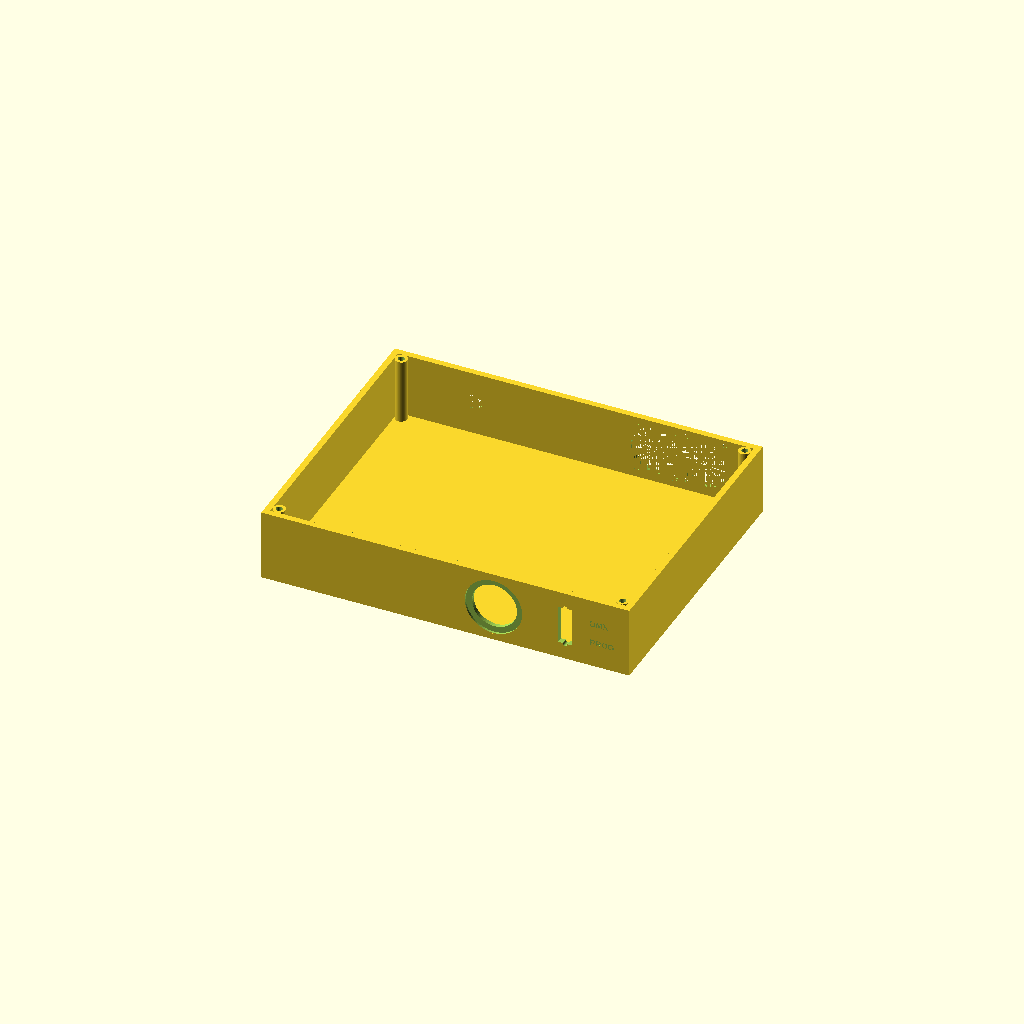
Cell 1 — every parameter at its default value.
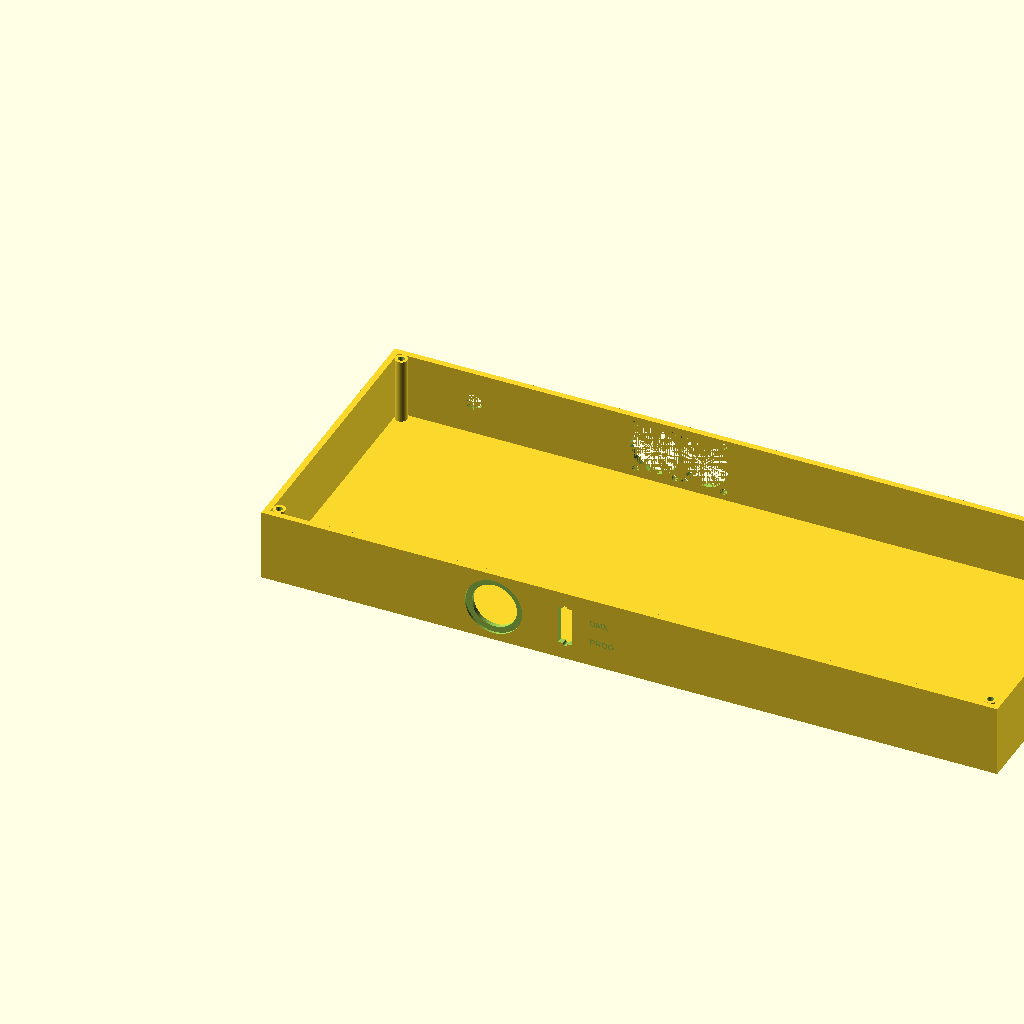
Cell 2: case_length = 360 (everything else at default).
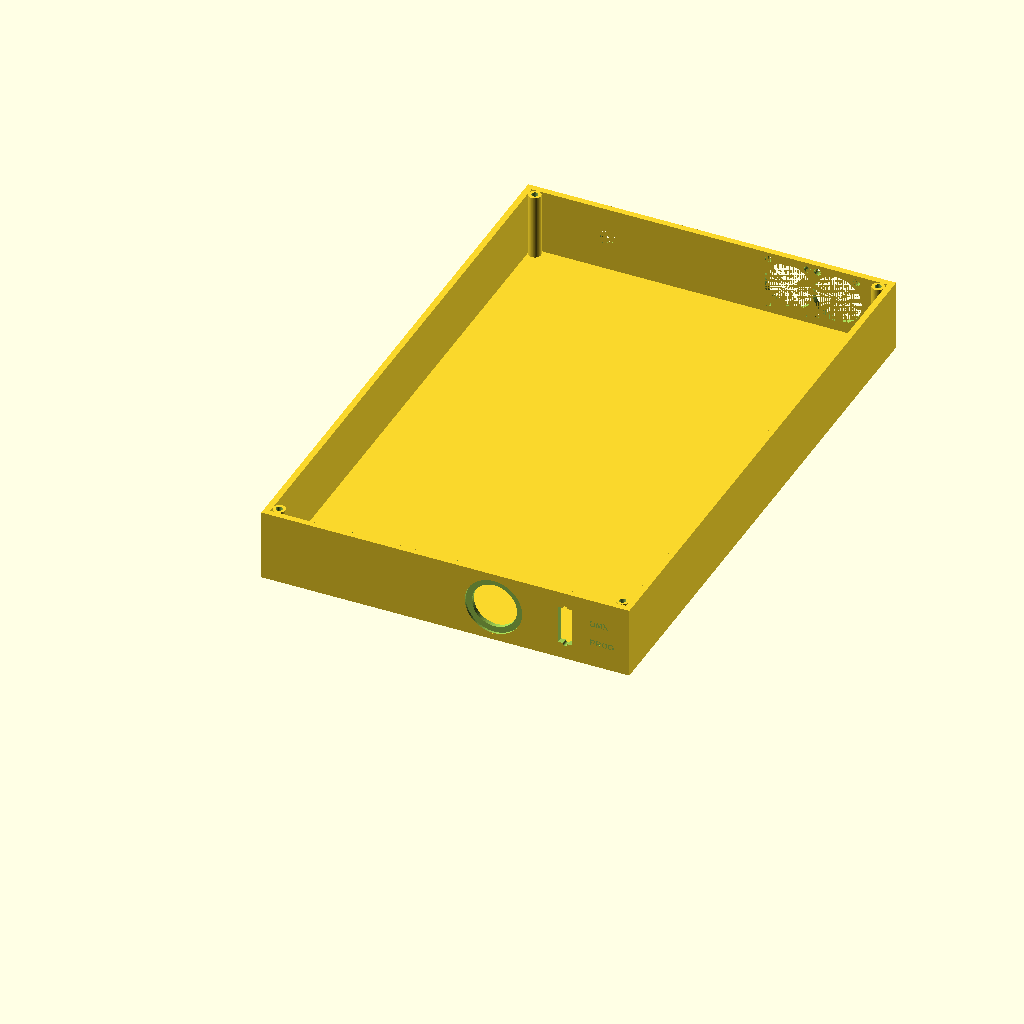
Cell 3 — case_width set to 280, the other parameters unchanged.
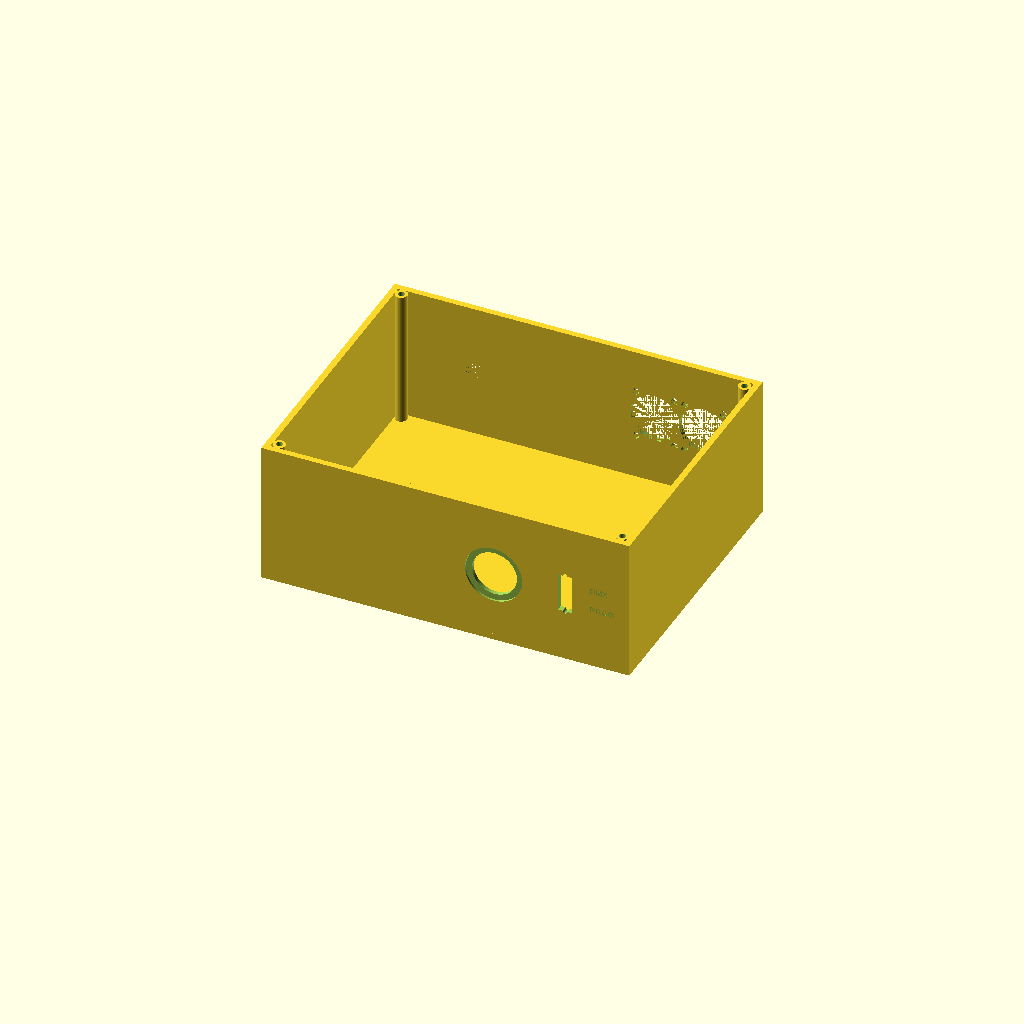
Cell 4 — case_bottom_height set to 70, the other parameters unchanged.
All cells are drawn from one camera (rotation 55°, 0°, 25°, orthographic, colour scheme Cornfield), so only the parameter changes between them.
Source of the model, case/dmx_controller_case.scad:
// DMX Rehearsal Room Controller Case
// Two-part clamshell design for Prusa XL
// All dimensions in millimeters

// ========== GLOBAL PARAMETERS ==========
$fn = 60; // Circle resolution (higher = smoother, slower render)

// Case dimensions
case_length = 180;  // X direction (front to back)
case_width = 140;   // Y direction (left to right)
case_height = 60;   // Z direction (total height - increased for better proportions)
case_bottom_height = 35;  // Height of bottom case (contains all connectors)
case_top_height = 25;     // Height of top case (lid)
wall_thickness = 3; // Wall thickness

// Screw posts for case assembly
screw_post_diameter = 6;
screw_hole_diameter = 3.2; // M3 screw clearance
screw_post_count = 4; // Corner posts

// Label text depth
text_depth = 0.7; // Debossed text for black filament

// ========== COMPONENT DIMENSIONS ==========

// Arduino UNO R3
arduino_length = 68.6;
arduino_width = 53.3;
arduino_hole_spacing_length = 50.8;
arduino_hole_spacing_width = 15.2;
arduino_hole_offset_x = 13.97;
arduino_hole_offset_y = 2.54;
arduino_mount_hole = 3.2; // M3 clearance
arduino_standoff_height = 8; // Height above case bottom

// DMX Shield (approximate based on XLR positions)
shield_length = 70;
shield_width = 60;
shield_standoff_height = 8;

// XLR Connectors (Neutrik D-series)
xlr_diameter = 24;
xlr_spacing = 24; // Center to center
xlr_screw_spacing = 19; // Horizontal screw spacing
xlr_screw_vertical = 24; // Vertical position from center
xlr_screw_hole = 3.5; // Mounting screw size

// USB-C Panel Mount
usbc_hole_diameter = 22;
usbc_bezel_diameter = 28;
usbc_bezel_depth = 1.5;

// SS-22L05 DPDT Slide Switch
slide_switch_width = 19;
slide_switch_height = 6.9;
slide_switch_slot_length = 5;
slide_switch_slot_width = 2.5;
slide_switch_screw_spacing = 19; // Horizontal M2 screw spacing
slide_switch_screw_hole = 2.3; // M2 clearance

// Toggle Switch (DSQ14-R)
toggle_hole_diameter = 12;

// Momentary Buttons (DTQ14-S)
button_hole_diameter = 12;

// 7-Segment Display (Adafruit 0.56" 4-digit)
display_width = 50;
display_height = 20;
display_screw_spacing_x = 45; // Approximate
display_screw_spacing_y = 15; // Approximate
display_screw_hole = 2.5; // M2.5 or small screw

// DC Barrel Jack
dc_jack_hole_diameter = 8;

// ========== COMPONENT POSITIONS ==========

// Arduino position (bottom left area)
arduino_pos_x = 15;
arduino_pos_y = 15;

// DMX Shield position (bottom right area, side-by-side with Arduino)
shield_pos_x = arduino_pos_x + arduino_length + 20; // 20mm gap for wiring
shield_pos_y = 15;

// Front panel components (front = Y=0 end)
// USB and switch positioned above DMX shield (right side)
usbc_pos_x = shield_pos_x + 10;  // Positioned above shield (~113mm from left)
usbc_pos_y = 0;
usbc_pos_z = case_bottom_height / 2;  // Centered in bottom case wall (17.5mm)

slide_switch_pos_x = shield_pos_x + 45;  // Positioned right of USB (~148mm from left)
slide_switch_pos_y = 0;
slide_switch_pos_z = case_bottom_height / 2;  // Centered in bottom case wall (17.5mm)

// Rear panel components (rear = Y=case_width end)
// XLRs positioned above the DMX shield (right side of case)
xlr_pos_x = shield_pos_x + 25;  // Positioned above shield (~129mm from left)
xlr_pos_y = case_width;
xlr_pos_z = case_bottom_height / 2 + 2;  // Raised 2mm higher (19.5mm) for shield solder bumps
xlr_left_offset_x = 0;
xlr_right_offset_x = xlr_spacing;

dc_jack_pos_x = arduino_pos_x + 25;  // Positioned above Arduino (~40mm from left)
dc_jack_pos_y = case_width;
dc_jack_pos_z = case_bottom_height / 2 + 2;  // Raised 2mm higher (19.5mm) to match XLRs

// Top panel components
display_pos_x = case_length * 0.5;
display_pos_y = case_width * 0.5;

toggle_pos_x = case_length * 0.2;
toggle_pos_y = case_width * 0.5;

button_prev_pos_x = case_length * 0.75;
button_prev_pos_y = case_width * 0.35;

button_next_pos_x = case_length * 0.75;
button_next_pos_y = case_width * 0.65;

// ========== MODULES ==========

// Bottom case half
module bottom_case() {
    difference() {
        // Main shell
        union() {
            // Bottom plate
            cube([case_length, case_width, wall_thickness]);

            // Walls (bottom case)
            translate([0, 0, 0])
                cube([wall_thickness, case_width, case_bottom_height]);
            translate([case_length - wall_thickness, 0, 0])
                cube([wall_thickness, case_width, case_bottom_height]);
            translate([0, 0, 0])
                cube([case_length, wall_thickness, case_bottom_height]);
            translate([0, case_width - wall_thickness, 0])
                cube([case_length, wall_thickness, case_bottom_height]);

            // Corner screw posts
            create_corner_posts();

            // Arduino mounting posts
            create_arduino_posts();

            // DMX Shield mounting posts (will screw into XLR connectors)
            // (Not needed as XLRs mount to rear panel)
        }

        // Screw holes in corner posts (threaded from top)
        corner_post_positions() {
            translate([0, 0, -1])
                cylinder(h=case_bottom_height + 2, d=screw_hole_diameter);
        }

        // Front panel cutouts (Y=0 wall) - all in bottom case
        translate([usbc_pos_x, usbc_pos_y, usbc_pos_z])
            rotate([90, 0, 0])
                usbc_cutout();

        translate([slide_switch_pos_x, slide_switch_pos_y, slide_switch_pos_z])
            rotate([90, 0, 0])
                slide_switch_cutout();

        // Rear panel cutouts (Y=case_width wall) - bottom half
        translate([xlr_pos_x + xlr_left_offset_x, xlr_pos_y, xlr_pos_z])
            rotate([90, 0, 0])
                xlr_cutout();

        translate([xlr_pos_x + xlr_right_offset_x, xlr_pos_y, xlr_pos_z])
            rotate([90, 0, 0])
                xlr_cutout();

        translate([dc_jack_pos_x, dc_jack_pos_y, dc_jack_pos_z])
            rotate([90, 0, 0])
                translate([0, 0, -wall_thickness - 1])
                    cylinder(h=wall_thickness + 4, d=dc_jack_hole_diameter);

        // Front/Rear panel labels (debossed text on bottom case)
        labels_bottom_case();
    }
}

// Top case half (lid)
module top_case() {
    difference() {
        // Main shell
        union() {
            // Top plate
            translate([0, 0, case_top_height - wall_thickness])
                cube([case_length, case_width, wall_thickness]);

            // Walls (top case - shorter, acts as lid)
            translate([0, 0, 0])
                cube([wall_thickness, case_width, case_top_height]);
            translate([case_length - wall_thickness, 0, 0])
                cube([wall_thickness, case_width, case_top_height]);
            translate([0, 0, 0])
                cube([case_length, wall_thickness, case_top_height]);
            translate([0, case_width - wall_thickness, 0])
                cube([case_length, wall_thickness, case_top_height]);

            // Corner screw posts (top case)
            create_corner_posts_top();
        }

        // Top panel cutouts
        translate([display_pos_x, display_pos_y, case_top_height - wall_thickness - 1])
            display_cutout();

        translate([toggle_pos_x, toggle_pos_y, case_top_height - wall_thickness - 1])
            cylinder(h=wall_thickness + 2, d=toggle_hole_diameter);

        translate([button_prev_pos_x, button_prev_pos_y, case_top_height - wall_thickness - 1])
            cylinder(h=wall_thickness + 2, d=button_hole_diameter);

        translate([button_next_pos_x, button_next_pos_y, case_top_height - wall_thickness - 1])
            cylinder(h=wall_thickness + 2, d=button_hole_diameter);

        // Screw holes in corner posts (clearance from bottom)
        corner_post_positions() {
            translate([0, 0, -1])
                cylinder(h=case_top_height + 2, d=screw_hole_diameter);
        }

        // Labels (debossed text)
        labels();
    }
}

// Corner screw post positions and creation
module corner_post_positions() {
    offset = screw_post_diameter / 2 + wall_thickness;

    for (pos = [
        [offset, offset, wall_thickness],
        [case_length - offset, offset, wall_thickness],
        [offset, case_width - offset, wall_thickness],
        [case_length - offset, case_width - offset, wall_thickness]
    ]) {
        translate(pos)
            children();
    }
}

// Create corner screw posts for bottom case
module create_corner_posts_bottom() {
    corner_post_positions()
        cylinder(h=case_bottom_height - wall_thickness, d=screw_post_diameter);
}

// Create corner screw posts for top case
module create_corner_posts_top() {
    corner_post_positions()
        cylinder(h=case_top_height - wall_thickness, d=screw_post_diameter);
}

// Compatibility wrapper - defaults to bottom
module create_corner_posts() {
    create_corner_posts_bottom();
}

// Arduino mounting post positions
module arduino_post_positions() {
    hole_positions = [
        [0, 0],
        [arduino_hole_spacing_length, 0],
        [0, arduino_hole_spacing_width],
        [arduino_hole_spacing_length, arduino_hole_spacing_width]
    ];

    for (pos = hole_positions) {
        translate([
            arduino_pos_x + arduino_hole_offset_x + pos[0],
            arduino_pos_y + arduino_hole_offset_y + pos[1],
            wall_thickness
        ])
            children();
    }
}

// Create Arduino mounting posts with screw holes
module create_arduino_posts() {
    arduino_post_positions()
        difference() {
            cylinder(h=arduino_standoff_height, d=6);
            translate([0, 0, -1])
                cylinder(h=arduino_standoff_height + 2, d=arduino_mount_hole);
        }
}

// USB-C panel mount cutout
module usbc_cutout() {
    // Main hole - cut all the way through
    translate([0, 0, -wall_thickness - 1])
        cylinder(h=wall_thickness + 4, d=usbc_hole_diameter);

    // Bezel recess (on inside of case)
    translate([0, 0, -1])
        cylinder(h=usbc_bezel_depth + 1, d=usbc_bezel_diameter);
}

// Slide switch cutout (SS-22L05)
module slide_switch_cutout() {
    // Slider slot - cut all the way through
    translate([-slide_switch_slot_length/2, -slide_switch_slot_width/2, -wall_thickness - 1])
        cube([slide_switch_slot_length, slide_switch_slot_width, wall_thickness + 4]);

    // Body clearance (rectangular cutout) - cut all the way through
    translate([-slide_switch_height/2, -slide_switch_width/2, -wall_thickness - 1])
        cube([slide_switch_height, slide_switch_width, wall_thickness + 4]);

    // M2 mounting screw holes - cut all the way through
    for (offset = [-slide_switch_screw_spacing/2, slide_switch_screw_spacing/2]) {
        translate([0, offset, -wall_thickness - 1])
            cylinder(h=wall_thickness + 4, d=slide_switch_screw_hole);
    }
}

// XLR cutout (Neutrik D-series)
module xlr_cutout() {
    // Main circular hole - cut all the way through
    translate([0, 0, -wall_thickness - 1])
        cylinder(h=wall_thickness + 4, d=xlr_diameter);

    // D-notch removed - not needed for Neutrik D-series panel mount

    // Mounting screw holes - cut all the way through
    for (x_offset = [-xlr_screw_spacing/2, xlr_screw_spacing/2]) {
        translate([x_offset, -xlr_screw_vertical/2, -wall_thickness - 1])
            cylinder(h=wall_thickness + 4, d=xlr_screw_hole);
        translate([x_offset, xlr_screw_vertical/2, -wall_thickness - 1])
            cylinder(h=wall_thickness + 4, d=xlr_screw_hole);
    }
}

// Display cutout (rectangular)
module display_cutout() {
    translate([-display_width/2, -display_height/2, 0])
        cube([display_width, display_height, wall_thickness + 2]);

    // Mounting screw holes around display
    for (x = [-display_screw_spacing_x/2, display_screw_spacing_x/2]) {
        for (y = [-display_screw_spacing_y/2, display_screw_spacing_y/2]) {
            translate([x, y, 0])
                cylinder(h=wall_thickness + 2, d=display_screw_hole);
        }
    }
}

// Labels for bottom case (front and rear panels)
module labels_bottom_case() {
    font = "Liberation Sans:style=Bold";

    // Front panel labels (Y=0 wall) - debossed into outside surface
    translate([usbc_pos_x, 0, usbc_pos_z + 10])
        rotate([90, 0, 0])
            linear_extrude(height=text_depth)
                text("USB", size=4, halign="center", valign="center", font=font);

    // Slide switch position labels (stacked vertically to the right of switch)
    translate([slide_switch_pos_x + 12, 0, slide_switch_pos_z + 5])
        rotate([90, 0, 0])
            linear_extrude(height=text_depth)
                text("DMX", size=3, halign="left", valign="center", font=font);

    translate([slide_switch_pos_x + 12, 0, slide_switch_pos_z - 5])
        rotate([90, 0, 0])
            linear_extrude(height=text_depth)
                text("PROG", size=3, halign="left", valign="center", font=font);

    // Rear panel labels (Y=case_width wall) - debossed into outside surface
    // Labels positioned BELOW the connectors
    translate([xlr_pos_x + xlr_left_offset_x, case_width, xlr_pos_z - 15])
        rotate([90, 0, 180])
            linear_extrude(height=text_depth)
                text("DMX THRU", size=3.5, halign="center", valign="center", font=font);

    translate([xlr_pos_x + xlr_right_offset_x, case_width, xlr_pos_z - 15])
        rotate([90, 0, 180])
            linear_extrude(height=text_depth)
                text("DMX OUT", size=3.5, halign="center", valign="center", font=font);

    translate([dc_jack_pos_x, case_width, dc_jack_pos_z - 10])
        rotate([90, 0, 180])
            linear_extrude(height=text_depth)
                text("12V DC", size=3.5, halign="center", valign="center", font=font);
}

// Labels for top case (top panel only)
module labels() {
    font = "Liberation Sans:style=Bold";

    // Large title label at top
    translate([case_length / 2, case_width * 0.15, case_top_height - text_depth])
        linear_extrude(height=text_depth + 1)
            text("DMX LIGHT BOX", size=8, halign="center", valign="center", font=font);

    // Top panel labels
    translate([display_pos_x, display_pos_y + display_height/2 + 8, case_top_height - text_depth])
        linear_extrude(height=text_depth + 1)
            text("SCENE", size=5, halign="center", valign="center", font=font);

    translate([toggle_pos_x, toggle_pos_y - 15, case_top_height - text_depth])
        linear_extrude(height=text_depth + 1)
            text("MASTER", size=4, halign="center", valign="center", font=font);

    translate([button_prev_pos_x + 18, button_prev_pos_y, case_top_height - text_depth])
        linear_extrude(height=text_depth + 1)
            text("PREV", size=4, halign="center", valign="center", font=font);

    translate([button_next_pos_x + 18, button_next_pos_y, case_top_height - text_depth])
        linear_extrude(height=text_depth + 1)
            text("NEXT", size=4, halign="center", valign="center", font=font);
}

// ========== RENDER ==========

// Uncomment the part you want to render/export:

// Bottom case (render this first)
bottom_case();

// Top case (render this second, then export separately)
// translate([0, case_width + 20, 0]) // Offset for visualization
//     top_case();

// Both cases together for visualization
// bottom_case();
// translate([0, 0, case_bottom_height])
//     top_case();
Customizer parameters (derived from the source; name, type, default, range or options):
case_length: number, default 180
case_width: number, default 140
case_height: number, default 60
case_bottom_height: number, default 35
case_top_height: number, default 25
wall_thickness: number, default 3
screw_post_diameter: number, default 6
screw_hole_diameter: number, default 3.2
screw_post_count: number, default 4
text_depth: number, default 0.7
arduino_length: number, default 68.6
arduino_width: number, default 53.3
arduino_hole_spacing_length: number, default 50.8
arduino_hole_spacing_width: number, default 15.2
arduino_hole_offset_x: number, default 13.97
arduino_hole_offset_y: number, default 2.54
arduino_mount_hole: number, default 3.2
arduino_standoff_height: number, default 8
shield_length: number, default 70
shield_width: number, default 60
shield_standoff_height: number, default 8
xlr_diameter: number, default 24
xlr_spacing: number, default 24
xlr_screw_spacing: number, default 19
xlr_screw_vertical: number, default 24
xlr_screw_hole: number, default 3.5
usbc_hole_diameter: number, default 22
usbc_bezel_diameter: number, default 28
usbc_bezel_depth: number, default 1.5
slide_switch_width: number, default 19
slide_switch_height: number, default 6.9
slide_switch_slot_length: number, default 5
slide_switch_slot_width: number, default 2.5
slide_switch_screw_spacing: number, default 19
slide_switch_screw_hole: number, default 2.3
toggle_hole_diameter: number, default 12
button_hole_diameter: number, default 12
display_width: number, default 50
display_height: number, default 20
display_screw_spacing_x: number, default 45
display_screw_spacing_y: number, default 15
display_screw_hole: number, default 2.5
dc_jack_hole_diameter: number, default 8
arduino_pos_x: number, default 15
arduino_pos_y: number, default 15
shield_pos_y: number, default 15
usbc_pos_y: number, default 0
slide_switch_pos_y: number, default 0
xlr_left_offset_x: number, default 0
